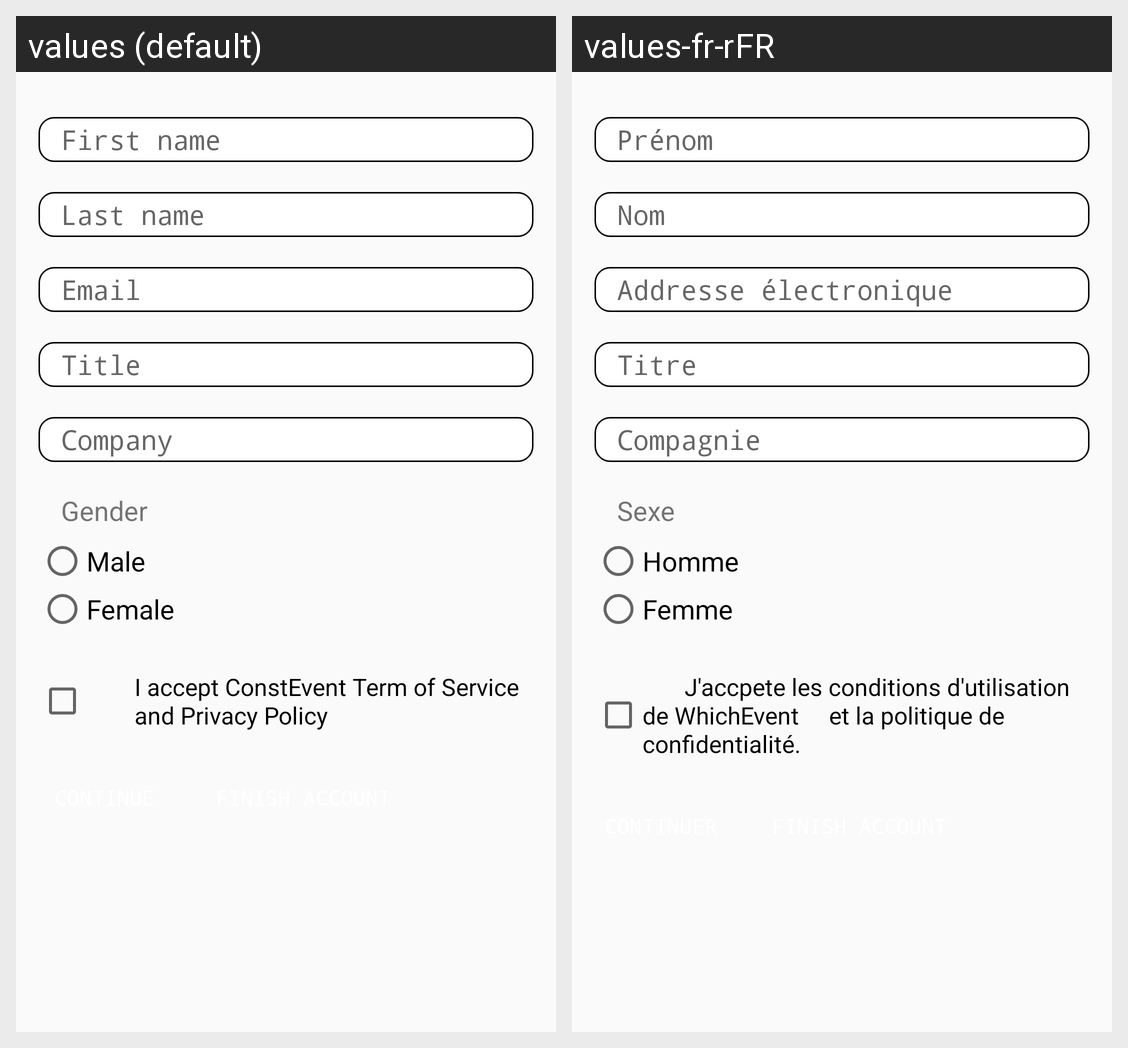

Here is an Android app screen in its default locale and in the app's own translations. Write out the translated-string differences for the strings that appear on this screen.
Android screen res/layout/activity_create_account.xml rendered under 2 locales, left to right: values (default), values-fr-rFR. Device: Nexus 5 (rendered at 1080×1920; each locale shown at half size, 540×960, under a caption strip naming it); theme AppTheme.
Strings drawn on this screen, with the default value and each locale's value (text and hints the layout hard-codes, and strings that could not be matched under every locale, appear in the picture but are not listed):

strFirstName
  values: First name
  values-fr-rFR: Prénom

strLastName
  values: Last name
  values-fr-rFR: Nom

strEmail
  values: Email
  values-fr-rFR: Addresse électronique

strTitle
  values: Title
  values-fr-rFR: Titre

strCompany
  values: Company
  values-fr-rFR: Compagnie

strGender
  values: Gender
  values-fr-rFR: Sexe

strMale
  values: Male
  values-fr-rFR: Homme

strFemale
  values: Female
  values-fr-rFR: Femme

strTerm
  values:         I accept ConstEvent Term of Service
              and Privacy Policy
  values-fr-rFR:        J'accpete les conditions d'utilisation de WhichEvent     et la politique de confidentialité.
